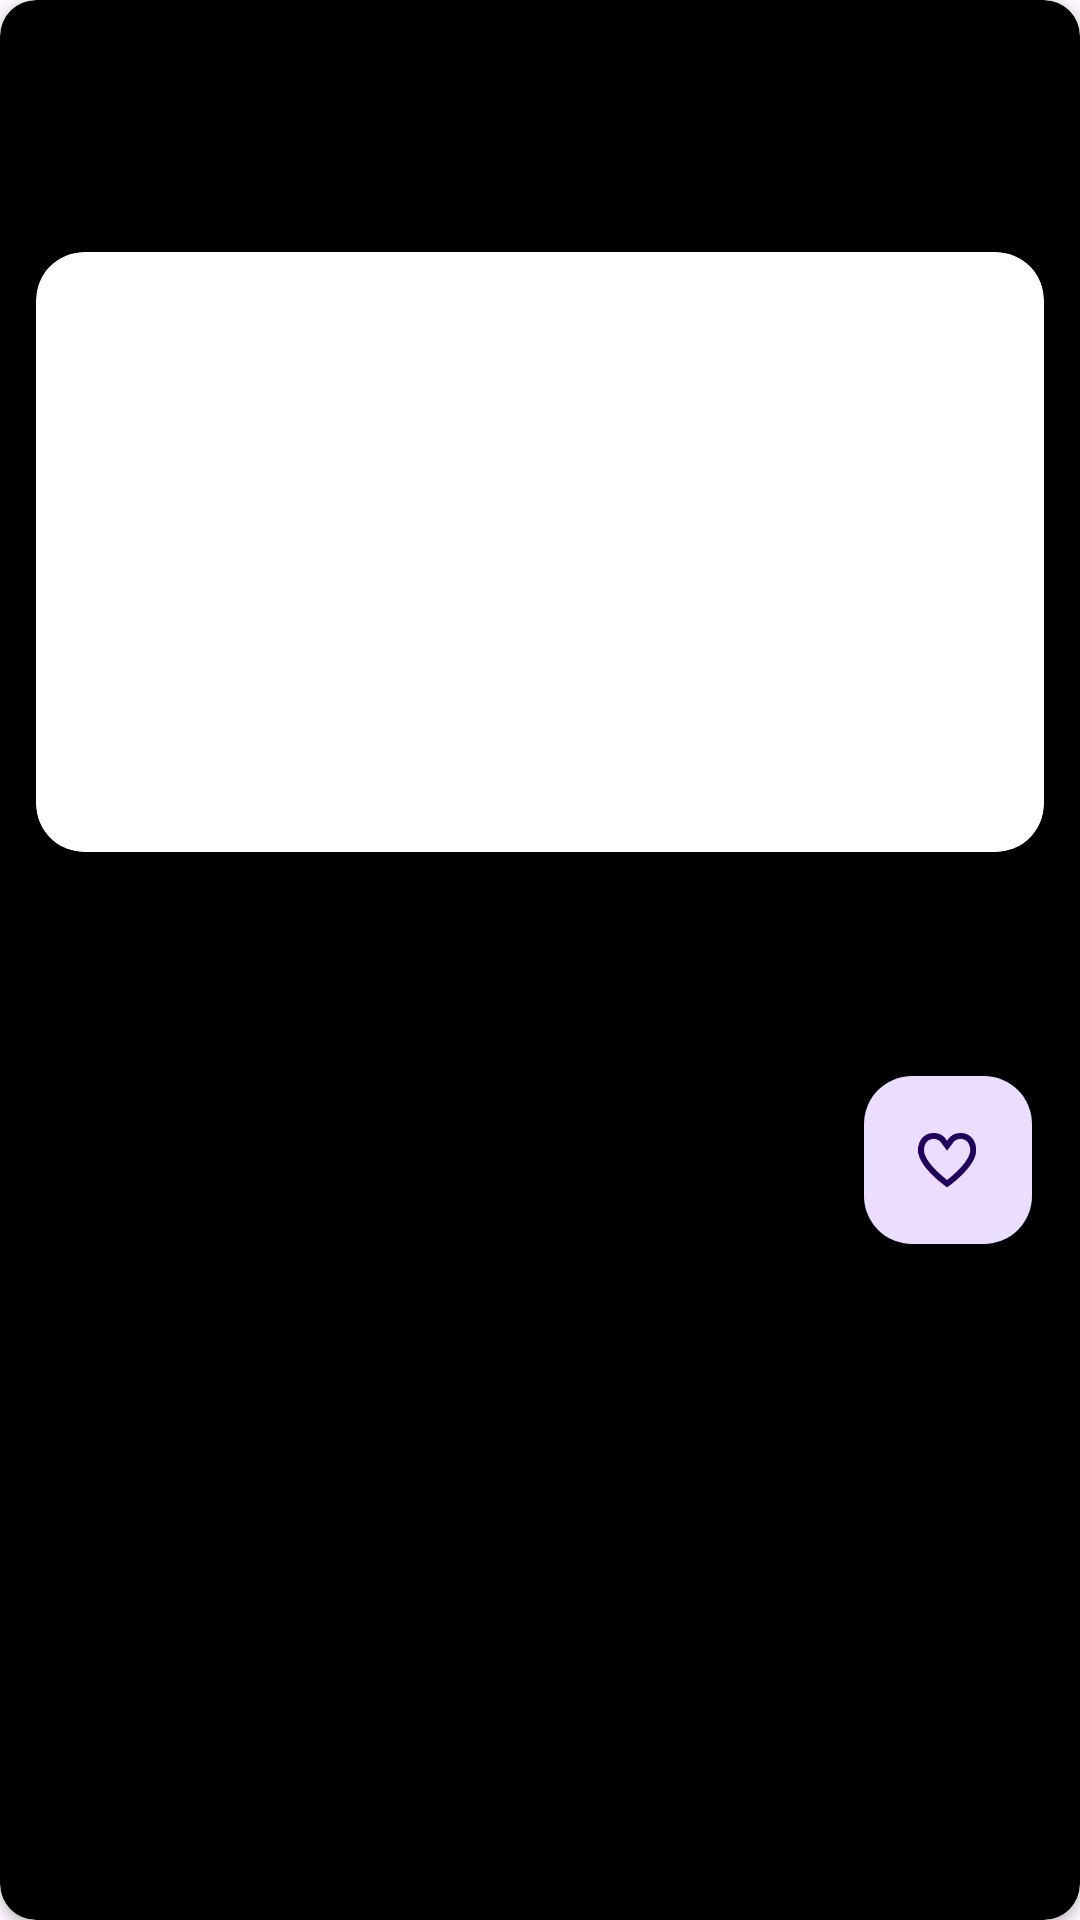

The Android layout XML behind this screen, and the referenced resources:
<!-- AndroidManifest.xml: application theme Theme.NewsAppMvvm -->
<!-- res/layout/fragment_details.xml -->
<androidx.cardview.widget.CardView xmlns:android="http://schemas.android.com/apk/res/android"
    xmlns:app="http://schemas.android.com/apk/res-auto"
    xmlns:tools="http://schemas.android.com/tools"
    android:layout_width="match_parent"
    android:layout_height="match_parent"
    app:cardCornerRadius="12dp"
    android:id="@+id/card"
    android:layout_margin="8dp"
    android:backgroundTint="@color/black">
    <androidx.constraintlayout.widget.ConstraintLayout
        android:layout_width="match_parent"
        android:layout_height="wrap_content"
        android:layout_marginTop="32dp"
        >

        <ImageView
            android:id="@+id/back"
            android:layout_width="40dp"
            android:layout_height="40dp"
            android:layout_marginStart="12dp"
            android:src="@drawable/back"
            app:layout_constraintBottom_toTopOf="@+id/cardimage"
            app:layout_constraintStart_toStartOf="parent"
            app:layout_constraintTop_toTopOf="parent"
            app:tint="@color/white" />

        <androidx.cardview.widget.CardView
            android:layout_margin="12dp"
            android:id="@+id/cardimage"
            android:layout_width="match_parent"
            android:layout_height="200dp"
            app:layout_constraintEnd_toEndOf="parent"
            app:layout_constraintStart_toStartOf="parent"
            app:layout_constraintTop_toBottomOf="@id/back"
            app:cardCornerRadius="16dp"
            >

            <ImageView
                android:id="@+id/image"
                android:layout_width="match_parent"
                android:layout_height="200dp"
                android:scaleType="fitXY"

                app:layout_constraintTop_toBottomOf="@id/back"

                />
        </androidx.cardview.widget.CardView>

        <TextView
            android:layout_marginEnd="12dp"
            android:layout_marginStart="12dp"
            android:id="@+id/newsname"
            android:layout_width="match_parent"
            android:layout_height="match_parent"
            android:textSize="22sp"
            android:fontFamily="@font/cairo_bold"
            app:layout_constraintStart_toStartOf="parent"
            app:layout_constraintEnd_toEndOf="parent"
            app:layout_constraintTop_toBottomOf="@+id/cardimage"
            />
        <TextView
            android:layout_marginEnd="12dp"
            android:layout_marginStart="12dp"
            android:id="@+id/nwestitle"
            android:layout_width="match_parent"
            android:layout_height="match_parent"
            android:textSize="22sp"
            android:fontFamily="@font/cairo_bold"
            app:layout_constraintStart_toStartOf="parent"
            app:layout_constraintEnd_toEndOf="parent"
            app:layout_constraintTop_toBottomOf="@+id/newsname"
            />


        <com.google.android.material.floatingactionbutton.FloatingActionButton
            android:id="@+id/iconfav"
            android:layout_width="wrap_content"
            android:layout_height="wrap_content"
            android:layout_margin="16dp"
            android:clickable="true"
            android:focusable="true"
            app:layout_constraintBottom_toBottomOf="parent"
            app:layout_constraintEnd_toEndOf="parent"
            app:layout_constraintTop_toBottomOf="@+id/nwestitle"

            app:srcCompat="@drawable/heart_empty" />
        />

    </androidx.constraintlayout.widget.ConstraintLayout>




</androidx.cardview.widget.CardView>
<!-- resources referenced by this layout -->
<resources>
  <color name="black">#FF000000</color>
  <color name="white">#FFFFFFFF</color>
  <!-- drawable heart_empty: png bitmap (drawable, 2658 bytes) -->
  <style name="Theme.NewsAppMvvm" parent="Base.Theme.NewsAppMvvm" />
  <style name="Base.Theme.NewsAppMvvm" parent="Theme.Material3.DayNight.NoActionBar">
          
          
      </style>
</resources>
